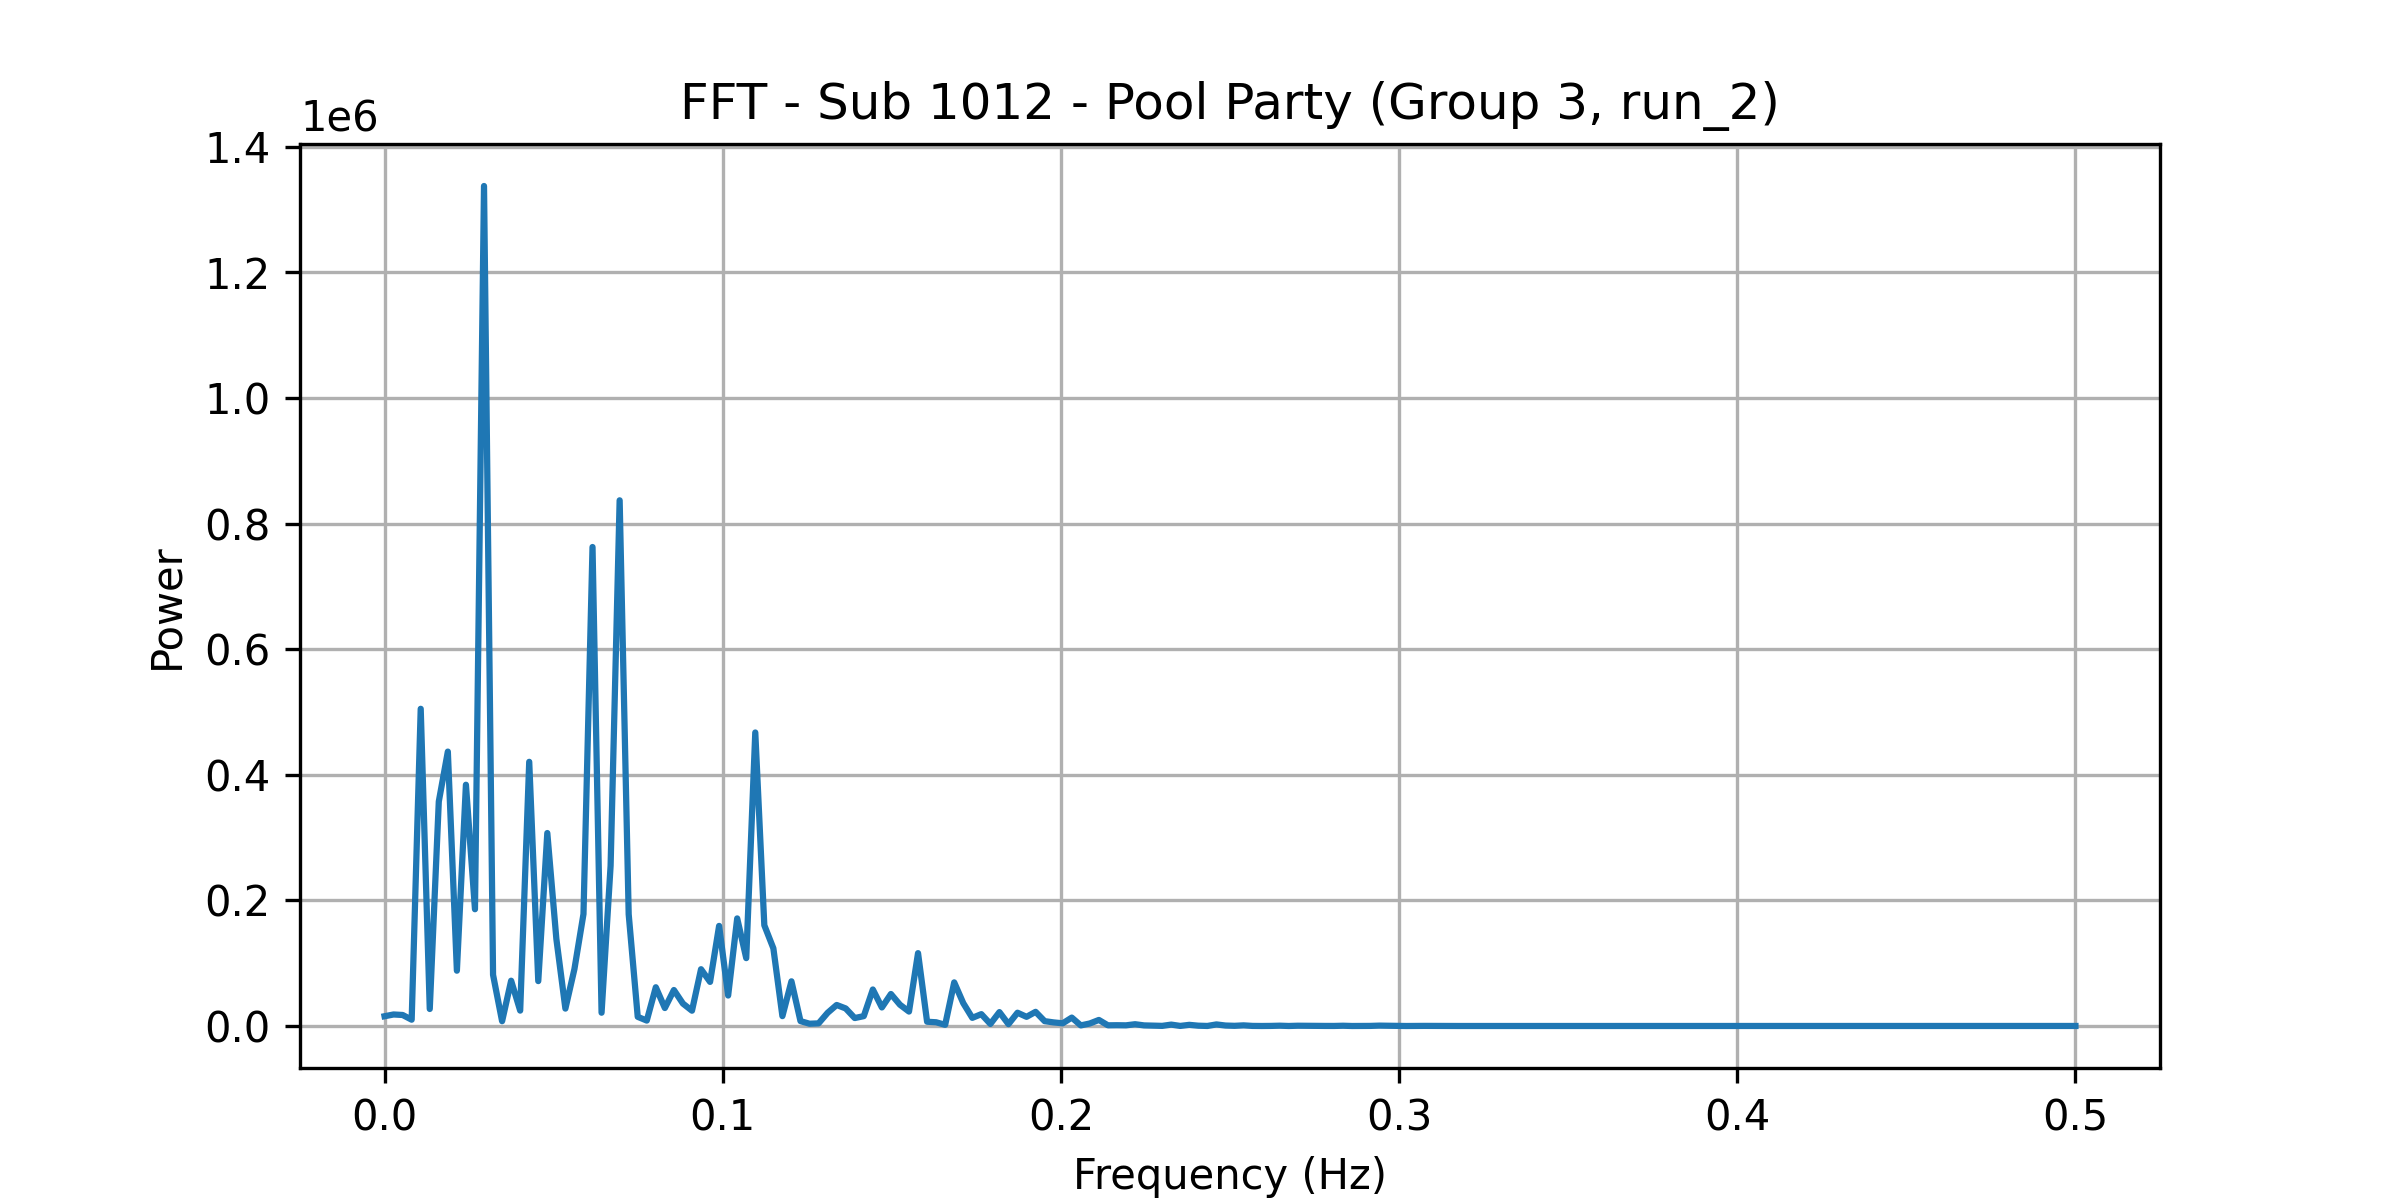

Values plotted in this chart, from the file beside it:
frequency, power
0.0, 15560
0.002674, 18363
0.005348, 17554
0.008021, 10034
0.0107, 505055
0.01337, 27101
0.01604, 357461
0.01872, 436903
0.02139, 88069
0.02406, 384132
0.02674, 185927
0.02941, 1337426
0.03209, 81489
0.03476, 7629
0.03743, 72127
0.04011, 24539
0.04278, 420641
0.04545, 71495
0.04813, 307250
0.0508, 138852
0.05348, 27742
0.05615, 90703
0.05882, 178254
0.0615, 762646
0.06417, 21169
0.06684, 255230
0.06952, 836989
0.07219, 177914
0.07487, 14603
0.07754, 8659
0.08021, 61693
0.08289, 28652
0.08556, 57305
0.08824, 35729
0.09091, 24368
0.09358, 90416
0.09626, 70249
0.09893, 159380
0.1016, 48538
0.1043, 171285
0.107, 108093
0.1096, 467326
0.1123, 160389
0.115, 123702
0.1176, 15717
0.1203, 71183
0.123, 7790
0.1257, 3644
0.1283, 4211
0.131, 21022
0.1337, 33500
0.1364, 27969
0.139, 12673
0.1417, 15728
0.1444, 58151
0.1471, 29531
0.1497, 50949
0.1524, 33900
0.1551, 22980
0.1578, 116023
... 128 more rows
